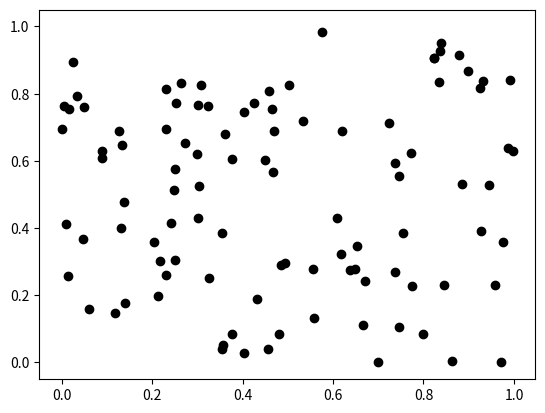

Write the Python code that produced this figure.
import numpy as np
import matplotlib.pyplot as plt
from matplotlib.widgets import RectangleSelector

def main():
    x, y = np.random.random((2, 100))
    fig, ax = plt.subplots()
    ax.scatter(x, y, color='black')
    highlighter = Highlighter(ax, x, y)
    plt.show()

    selected_regions = highlighter.mask
    # Print the points _not_ selected
    print (x[~selected_regions], y[~selected_regions])

class Highlighter():
    def __init__(self, ax, x, y):
        self.ax = ax
        self.canvas = ax.figure.canvas
        self.x, self.y = x, y
        self.mask = np.zeros(x.shape, dtype=bool)

        self._highlight = ax.scatter([], [], s=200, color='yellow', zorder=10)

        self.selector = RectangleSelector(ax, self, useblit=True)

    def __call__(self, event1, event2):
        self.mask |= self.inside(event1, event2)
        xy = np.column_stack([self.x[self.mask], self.y[self.mask]])
        self._highlight.set_offsets(xy)
        self.canvas.draw()

    def inside(self, event1, event2):
        """Returns a boolean mask of the points inside the rectangle defined by
        event1 and event2."""
        # Note: Could use points_inside_poly, as well
        x0, x1 = sorted([event1.xdata, event2.xdata])
        y0, y1 = sorted([event1.ydata, event2.ydata])
        mask = ((self.x > x0) & (self.x < x1) &
                (self.y > y0) & (self.y < y1))
        return mask

main()